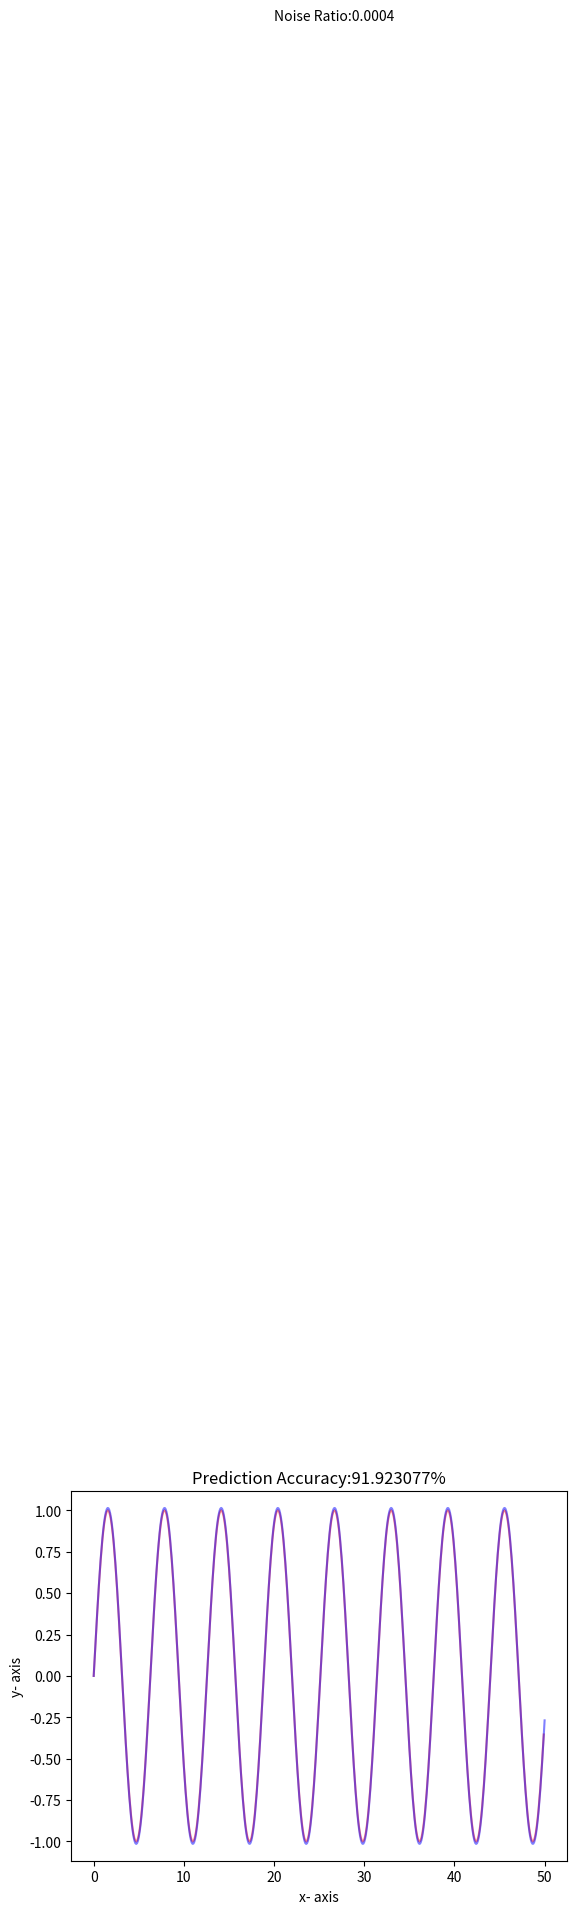

Reproduce this figure in Python. (Note: this script raises an exception after producing the figure.)
import numpy as np
import matplotlib.pyplot as plt
observed_x=[]
kalman_x=[]
observed_y=[]
kalman_y = []
def kalman_xy(x, P, measurement, R,
              motion = np.matrix('0. 0. 0. 0.').T,
              Q = np.matrix(np.eye(4))):
    """
    Parameters:    
    x: initial state 4-tuple of location and velocity: (x0, x1, x0_dot, x1_dot)
    P: initial uncertainty convariance matrix
    measurement: observed position
    R: measurement noise 
    motion: external motion added to state vector x
    Q: motion noise (same shape as P)
    """
    return kalman(x, P, measurement, R, motion, Q,
                  F = np.matrix('''
                      1. 0. 1. 0.;
                      0. 1. 0. 1.;
                      0. 0. 1. 0.;
                      0. 0. 0. 1.
                      '''),
                  H = np.matrix('''
                      1. 0. 0. 0.;
                      0. 1. 0. 0.'''))

def kalman(x, P, measurement, R, motion, Q, F, H):
    '''
    Parameters:
    x: initial state
    P: initial uncertainty convariance matrix
    measurement: observed position (same shape as H*x)
    R: measurement noise (same shape as H)
    motion: external motion added to state vector x
    Q: motion noise (same shape as P)
    F: next state function: x_prime = F*x
    H: measurement function: position = H*x

    Return: the updated and predicted new values for (x, P)


    This version of kalman can be applied to many different situations by
    appropriately defining F and H 
    '''
    # UPDATE x, P based on measurement m    
    # distance between measured and current position-belief
    y = np.matrix(measurement).T - H * x
    S = H * P * H.T + R  # residual convariance
    K = P * H.T * S.I    # Kalman gain
    x = x + K*y
    I = np.matrix(np.eye(F.shape[0])) # identity matrix
    P = (I - K*H)*P

    # PREDICT x, P based on motion
    x = F*x + motion
    P = F*P*F.T + Q

    return x, P

def demo_kalman_xy():
    x = np.matrix('0. 0. 0. 0.').T 
    P = np.matrix(np.eye(4))*1000 # initial uncertainty

    N = 10
 

#     true_x = [1.375,
# 5.925, 
# 9.575, 
# 12.875,  
# 16.375,  
# 20.375,  
# 27.125,  
# 31.275, 
# 35.825, 
# 41.875]

    # true_y = [0.7, 3.05, 5.1, 8.65,11,14.5,16.2,17.15, 18.3, 18.8]

    true_x = [ 0.675 ,
        0.575 ,
        0.625 ,
        0.625 ,
        0.425 ,
        0.425 ,
        0.425 ,
        0.525 ,
        0.575 ,
        0.575 ,
        10.475 ,
        20.425 ,
        30.625 ,
        40.425 ,
        50.325 ,
        60.475 ,
        70.475 ,
        80.275 ,
        90.575 ,
        100.425 ,
        100.425 ,
        100.425 ,
        100.475 ,
        100.575 ,
        100.425 ,
        100.625 ,
        100.475 ,
        100.475 ,
        100.475 ,
        90.675 ,
        80.725 ,
        70.675 ,
        60.625 ,
        50.475 ,
        40.775 ,
        30.775 ,
        30.025 ,
        10.825 ,
        10.825 ,
        10.475 ,
        10.475 ,
        10.525 ,
        10.525 ,
        10.525 ,
        10.425 ,
        10.525 ,
        20.575 ,
        30.625 ,
        40.625 ,
        50.325 ,
        60.125 ,
        70.425 ,
        80.525 ,
        90.275 ,
        90.525 ,
        90.525 ,
        90.475 ,
        90.525 ,
        90.525 ,
        80.475 ,
        70.675 ,
        60.425 ,
        50.825 ,
        40.725 ,
        30.625 ,
        20.775 ,
        20.475 ,
        20.475 ,
        30.375 ,
        40.475 ,
        50.675 ,
        60.525 ,
        70.425 ,
        70.375 ,
        70.375 ,
        70.275 ,
        60.475 ,
        50.575 ,
        40.775 ,
        40.275 ,
        50.475 ]

   
    true_y = [  0.5 ,
         10.5 ,
         20.35 ,
         30.35 ,
         40.6 ,
         50.55 ,
         60.2 ,
         70.7 ,
         80.6 ,
         90.55 ,
         90.5 ,
         90.3 ,
         90.3 ,
         90.3 ,
         90.4 ,
         90.55 ,
         90.6 ,
         90.55 ,
         90.5 ,
         90.5 ,
         80.65 ,
         70.75 ,
         60.45 ,
         50.5 ,
         40.5 ,
         30.35 ,
         20.5 ,
         10.75 ,
         00.7 ,
         0.55 ,
         0.4 ,
         0.45 ,
         0.5 ,
         0.5 ,
         0.5 ,
         0.5 ,
         0.4 ,
         0.4 ,
         10.45 ,
         20.35 ,
         30.25 ,
         40.45 ,
         50.4 ,
         60.5 ,
         70.45 ,
         80.3 ,
         80.5 ,
         80.5 ,
         80.5 ,
         80.45 ,
         80.45 ,
         80.6 ,
         70.65 ,
         60.4 ,
         50.8 ,
         40.6 ,
         30.75 ,
         20.6 ,
         10.5 ,
         20.45 ,
         10.55 ,
         10.5 ,
         10.5 ,
         10.5 ,
         20.25 ,
         30.35 ,
         40.65 ,
         50.3 ,
         50.4 ,
         60.4 ,
         60.45 ,
         60.5 ,
         60.5 ,
         50.65 ,
         40.65 ,
         30.7 ,
         20.5 ,
         20.4 ,
         30.45 ,
         40.55 ,
         40.45 ]
    
    # true_x= np.random.random_integers(1,100,N)
    
    # true_x = np.linspace(0.0, 100.0, N)
    # true_y = true_x
    # true_y = np.random.random_integers(1,100,N)
    true_x = [10,20,30,40,50,60,70,80,90,100]
    true_y = [10,15,13,16,25,35,25,28,32,23]
    true_x = [4.325, 
    60.175,     90.025, 
    80.375,     10.325, 
    12.275,     11.225, 
    14.225,     16.825, 
    17.175,     19.075, 
    20.325,     21.775, 
    21.425,     23.475, 
    25.375,     27.525, 
    30.175,     27.775, 
    24.775,    22.725, 
    26.075,     30.125, 
    32.775,     33.675, 
    31.975,     33.425, 
    31.125,     30.175, 
    35.525,     36.125, 
    38.125,    39.175, 
    38.375,    41.425,
    42.375,    44.225, 
    43.475,    43.675,
    46.325,    45.975,    48.775, 
    47.825,    46.675, 
    45.075,    42.775, 
    40.725,     51.175,     52.075,     54.175,     54.375,     53.475,     50.675, 
    49.825,    54.425, 
    56.275,    53.975, 
    50.675,     47.775, 
    57.925,     58.375,     59.675,     59.775, 
    57.825,     56.875, 
    61.475,     64.025, 
    62.525,     60.325, 
    64.975,     65.375, 
    66.625,     67.825,    68.725,    67.175,    68.375,    63.125,    65.825] 

    true_y = [
    40.35,     60.35, 
    60.75,    90.75, 
    10.55,    12.35, 
    14,     15.1, 
    14.8,    17, 
    20.55,    19.5, 
    20.95,    23.2, 
    23,     26.05, 
    31.75,    29.5,     28.45, 
    27.1,     26.05, 
    30,     32.1,
    39.6,    37.35,
    35.4,    34.1,
    31.85,    35.05,
    37.3,     41, 
    42.95,     44.3, 
    46.35,     47.15, 
    49.9,     52.05, 
    52.65,    48.85, 
    56.5,     54.8, 
    59.35,    56.45,
    52,     50.7, 
    47.9,    45.35, 
    61.95,    64.15, 
    66.8,     65.35, 
    59.55,    57.1, 
    55.65,    64.65, 
    65,     62.15, 
    57.3,    53.2, 
    68.55,    67.35, 
    67.95,    69.4, 
    63.2,    68.2, 
    68.6,    73.6, 
    70.25,    70.75, 
    73.15,     76.4, 
    78.55,     79.75, 
    82.15,     82, 
    80.5,     73.05, 
    74.9    ]

    true_x = [80.625,
    80.525,
    80.425,
    70.675,
    70.375,
    70.475,
    70.475,
    70.525,
    70.525,
    70.625,
    60.325,
    50.375,
    40.425,
    30.525,
    20.525,
    20.425,
    20.425,
    10.325,
    10.525,
    10.525,
    10.425,
    10.575,
    10.625,
    20.675,
    30.325,
    40.225,
    40.375,
    40.375,
    40.375,
    40.375,
    40.375,
    50.325,
    50.325,
    50.325,
    50.425,
    50.325,
    50.475,
    50.475,
    50.675,
    40.425,
    30.925,
    20.525,
    10.725,
    0.725,
    0.625,
    0.625,
    0.625,
    0.625,
    0.625,
    0.625,
    0.525,
    0.475,
    0.475
        ]

    true_y =[0.45,
    10.5 ,
    20.5 ,
    30.5 ,
    40.5 ,
    50.65,
    60.35,
    70.4 ,
    80.45,
    90.5 ,
    90.6 ,
    90.65,
    90.5 ,
    90.5 ,
    90.4 ,
    80.75,
    70.35,
    70.45,
    60.5 ,
    50.5 ,
    40.5 ,
    30.45,
    20.45,
    20.6 ,
    20.6 ,
    20.55,
    30.55,
    40.35,
    50.4 ,
    60.35,
    70.4 ,
    70.45,
    60.55,
    50.8 ,
    40.35,
    30.55,
    20.55,
    10.65,
    0.6 ,
    0.55,
    0.55,
    0.55,
    0.65,
    0.65,
    10.55,
    20.75,
    30.6 ,
    40.6 ,
    50.3 ,
    60.4 ,
    70.4 ,
    80.5 ,
    90.4 ]
    # observed_x = true_x + 0.05*np.random.random(N)*true_x
    # observed_y = true_y + 0.05*np.random.random(N)*true_y
    # V=0.1
    n = 50
    n2 = n*10.4
    V=n/n2
    true_x  = np.arange(0.0,n,V)
    #* np.pi / 180.
    true_y = np.sin(true_x)
    # true_x = np.linspace(0,V,n)
    # true_y =true_x*2
    observed_x = true_x
    observed_y = true_y
    # print("ox",observed_x,'\n',"oy",observed_y)
    # plt.plot(observed_x, observed_y, 'ro',markersize=12,label="Observed",alpha=1)
    plt.plot(observed_x,observed_y,'r-',markersize=12,alpha=0.5)

    result = []
    R = 0.02**2
    # R = 100

    for meas in zip(observed_x, observed_y):
        x, P = kalman_xy(x, P, meas, R)
        result.append((x[:2]).tolist())
    kalman_x, kalman_y = zip(*result)
    # print("kx",kalman_x,'\n',"ky",kalman_y)
    # plt.plot(kalman_x, kalman_y, 'go',markersize=12,label="Kalman Prediction",alpha=1)
    plt.plot(kalman_x,kalman_y,'b-',markersize=12,alpha=0.5)

    # mean_x = np.array(abs((kalman_x + observed_x)/2))
    # mean_y = np.array(abs((kalman_y + observed_y)/2))
    # # print("x",mean_x.shape)
    # # print("y",mean_y.shape)
    kalman_x =list(kalman_x)
    kalman_y =list(kalman_y)
   
    kalman_x = [val for sublist in kalman_x for val in sublist]
    kalman_y = [val for sublist in kalman_y for val in sublist]

    observed_x = np.array(observed_x)
    kalman_x =np.array(kalman_x)
    observed_y = np.array(observed_y)
    kalman_y =np.array(kalman_y)

    # print("ox",observed_x,'\n',"oy",observed_y)
    # print("kx",kalman_x,'\n',"ky",kalman_y)
    # mx = np.reshape(mean_x,(1,400))
    # my = np.reshape(mean_y,(1,400))
    # ax=(observed_x-kalman_x)
    # ay =(observed_y-kalman_y)
    # plt.plot(ax,ay,'bo')
    # print("ax",ax,"ay",ay)
    # print("x",mx,'\n',"y",my)
    # plt.plot(mx,my,'r*')

 
    accpred =0
    inacc =0
    # xper = (observed_x / kalman_x * 100)
    # yper =(observed_y / kalman_y * 100)
    
    # m = np.sqrt((kalman_x-observed_x)**2 + (kalman_y-observed_y)**2)
    diff = np.sqrt((kalman_x-observed_x)**2 + (kalman_y-observed_y)**2)
    # diff = np.array(abs((observed_x-kalman_x)))
    diff = [float(i) for i in diff]
    valued = np.count_nonzero(true_x)
    print("caount",valued)

    # if valued >= 10:
        #default 11 10.02
    threshold = V+V/2.471
        # 0.041
    # if N >= 10:
    #     threshold =15
    # else:
    #     threshold =valued *0.5
    # threshold =11
    print(diff)
    for i in diff:
        print(i)
        if i > threshold:
            inacc = inacc+1

        else:
            accpred = accpred+1
    print("Accurate prediciton:",accpred)
    print("Inaccurate prediction",inacc)
    diffper = inacc/(inacc+accpred)*100
    # m=(xper+yper)/2
    # m = [float(i) for i in m]
    # print("precent",m,"%")
    diffperstr =str(diffper)
    # mena = np.mean(m)
    # mei =str(round(mena,3))+"%"

    # print("Mean Percentage of error:",mena)
    print("Mean Percentage of error:",diffperstr)

    plt.xlabel("x- axis", fontdict=None, labelpad=None)
    plt.ylabel("y- axis", fontdict=None, labelpad=None)
    # plt.text(20,10,"Mean Percentage error:"+mei)
    R=str(round(R,6))
    plt.text(20,10,"Noise Ratio:"+R)

    # plt.title("Mean Percentage error:"+mei)
    per = 100 - diffper
    per=str(round(per,6))
    per = str(per)
    plt.title("Prediction Accuracy:"+per+"%")
    plt.grid(b=None,which='major',axis='both',)
    

    plt.ylim(-1,1.5)
    plt.xlim(0,5)    

    
    plt.legend()
    plt.show()


demo_kalman_xy()

